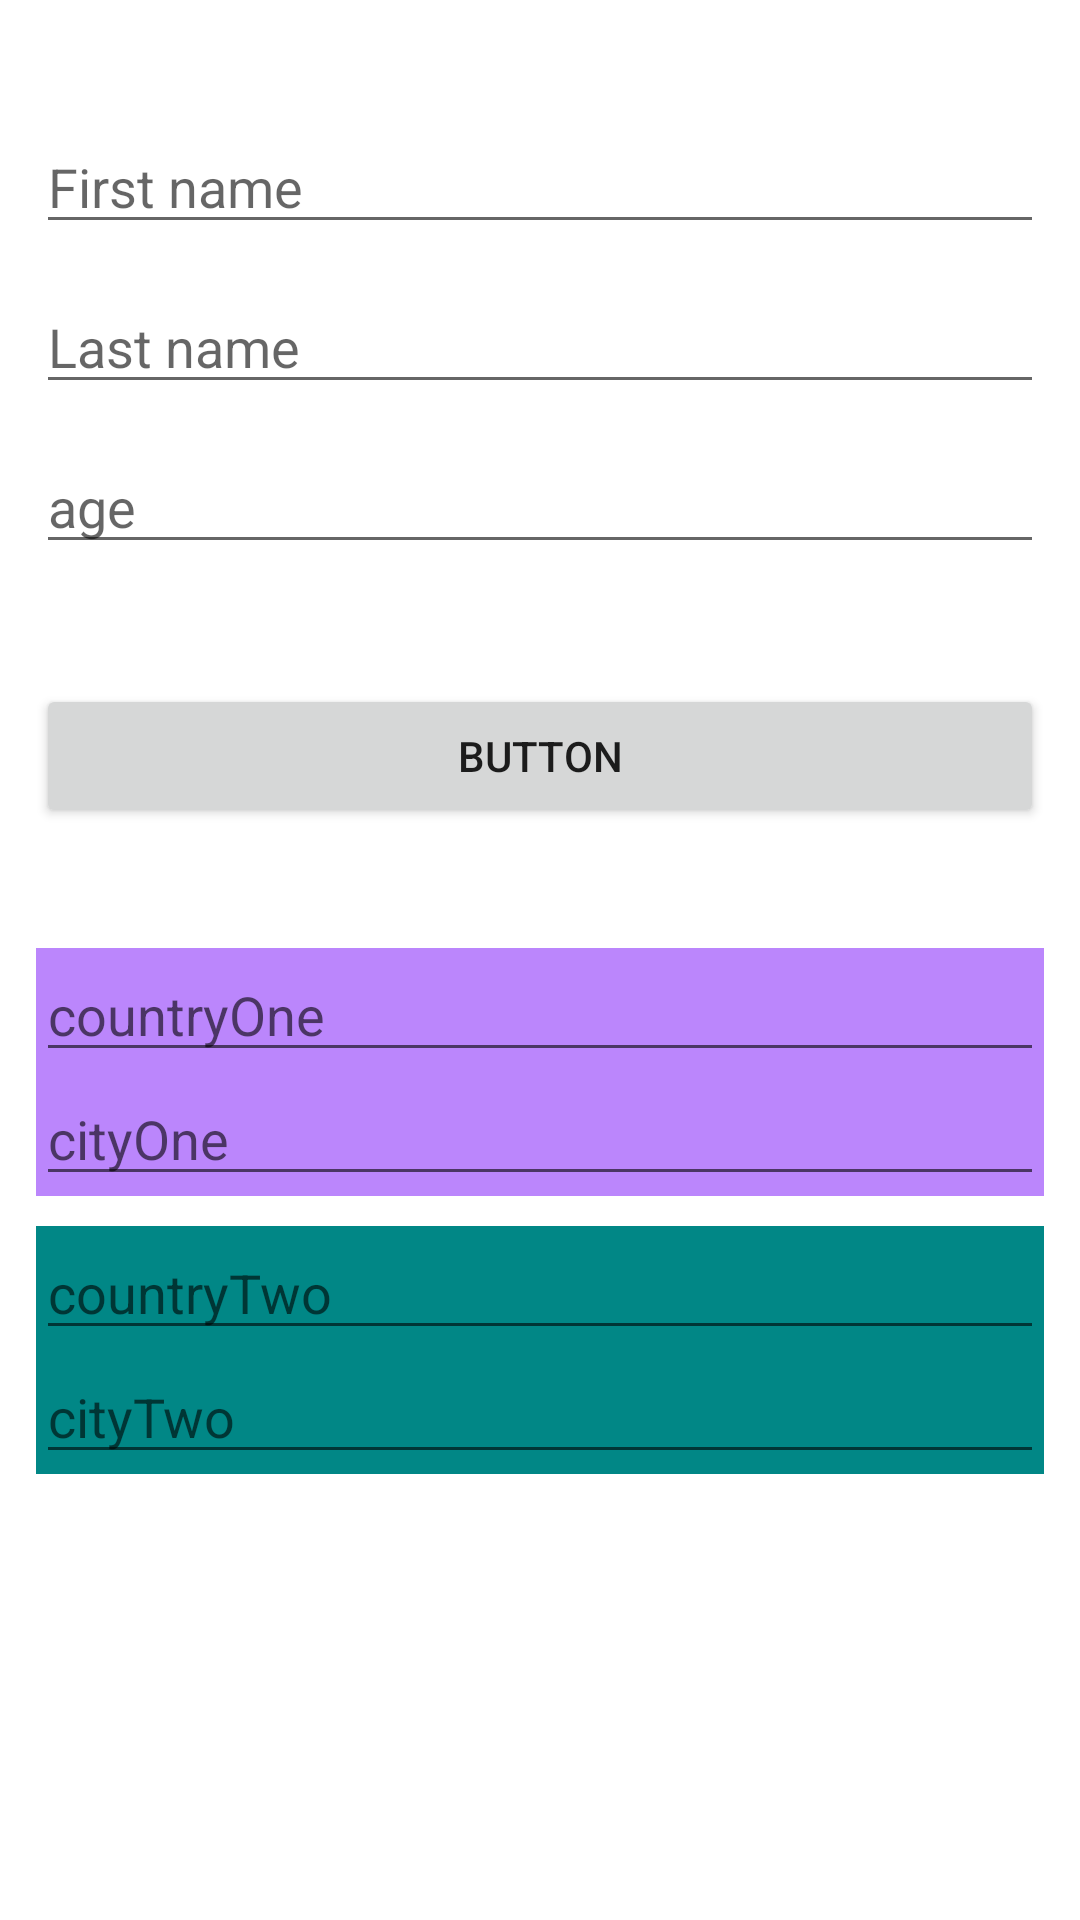

This screen was rendered from an Android layout file. Write that file and the resources it references.
<!-- AndroidManifest.xml: application theme Theme.ExRoomDataBase -->
<!-- res/layout/fragment_add.xml -->
<?xml version="1.0" encoding="utf-8"?>
<androidx.constraintlayout.widget.ConstraintLayout xmlns:android="http://schemas.android.com/apk/res/android"
    xmlns:app="http://schemas.android.com/apk/res-auto"
    xmlns:tools="http://schemas.android.com/tools"
    android:layout_width="match_parent"
    android:layout_height="match_parent"
    tools:context=".fragment.add.AddFragment"
    tools:layout_editor_absoluteX="18dp"
    tools:layout_editor_absoluteY="-148dp">

    <EditText
        android:id="@+id/editTextTextPersonName3"
        android:layout_width="0dp"
        android:layout_height="wrap_content"
        android:layout_margin="12dp"
        android:ems="10"
        android:hint="age"
        android:inputType="textPersonName"
        app:layout_constraintEnd_toEndOf="parent"
        app:layout_constraintStart_toStartOf="parent"
        app:layout_constraintTop_toBottomOf="@+id/editTextTextPersonName2" />

    <EditText
        android:id="@+id/editTextTextPersonName2"
        android:layout_width="0dp"
        android:layout_height="wrap_content"
        android:layout_margin="12dp"
        android:ems="10"
        android:hint="Last name"
        android:inputType="textPersonName"
        app:layout_constraintEnd_toEndOf="parent"
        app:layout_constraintStart_toStartOf="parent"
        app:layout_constraintTop_toBottomOf="@+id/editTextTextPersonName" />

    <EditText
        android:id="@+id/editTextTextPersonName"
        android:layout_width="0dp"
        android:layout_height="wrap_content"
        android:layout_marginLeft="12dp"
        android:layout_marginTop="40dp"
        android:layout_marginRight="12dp"
        android:ems="10"
        android:hint="First name"
        android:inputType="textPersonName"
        app:layout_constraintEnd_toEndOf="parent"
        app:layout_constraintStart_toStartOf="parent"
        app:layout_constraintTop_toTopOf="parent" />

    <Button
        android:id="@+id/button"
        android:layout_width="match_parent"
        android:layout_height="wrap_content"
        android:layout_marginLeft="12dp"
        android:layout_marginTop="40dp"
        android:layout_marginRight="12dp"
        android:text="Button"
        app:layout_constraintEnd_toEndOf="parent"
        app:layout_constraintStart_toStartOf="parent"
        app:layout_constraintTop_toBottomOf="@+id/editTextTextPersonName3" />

    <LinearLayout
        android:id="@+id/firstLinearLayout"
        android:layout_width="match_parent"
        android:layout_height="wrap_content"
        android:orientation="vertical"
        android:layout_marginLeft="12dp"
        android:layout_marginTop="40dp"
        android:layout_marginRight="12dp"
        android:background="@color/purple_200"
        app:layout_constraintEnd_toEndOf="parent"
        app:layout_constraintStart_toStartOf="parent"
        app:layout_constraintTop_toBottomOf="@+id/button">

        <EditText
            android:id="@+id/editTextTextPersonName4"
            android:layout_width="match_parent"
            android:layout_height="wrap_content"
            android:ems="10"
            android:hint="countryOne"
            android:inputType="textPersonName" />

        <EditText
            android:id="@+id/editTextTextPersonName5"
            android:layout_width="match_parent"
            android:layout_height="wrap_content"
            android:ems="10"
            android:hint="cityOne"
            android:inputType="textPersonName" />
    </LinearLayout>

    <LinearLayout
        android:id="@+id/secondLinearLayout"
        android:layout_width="match_parent"
        android:layout_height="wrap_content"
        android:orientation="vertical"
        android:layout_marginLeft="12dp"
        android:layout_marginTop="10dp"
        android:layout_marginRight="12dp"
        android:background="@color/teal_700"
        app:layout_constraintEnd_toEndOf="parent"
        app:layout_constraintStart_toStartOf="parent"
        app:layout_constraintTop_toBottomOf="@+id/firstLinearLayout">

        <EditText
            android:id="@+id/editTextTextPersonName6"
            android:layout_width="match_parent"
            android:layout_height="wrap_content"
            android:ems="10"
            android:hint="countryTwo"
            android:inputType="textPersonName" />

        <EditText
            android:id="@+id/editTextTextPersonName7"
            android:layout_width="match_parent"
            android:layout_height="wrap_content"
            android:ems="10"
            android:hint="cityTwo"
            android:inputType="textPersonName" />

    </LinearLayout>

</androidx.constraintlayout.widget.ConstraintLayout>
<!-- resources referenced by this layout -->
<resources>
  <style name="Theme.ExRoomDataBase" parent="Theme.MaterialComponents.DayNight.DarkActionBar">
          
          <item name="colorPrimary">@color/purple_500</item>
          <item name="colorPrimaryVariant">@color/purple_700</item>
          <item name="colorOnPrimary">@color/white</item>
          
          <item name="colorSecondary">@color/teal_200</item>
          <item name="colorSecondaryVariant">@color/teal_700</item>
          <item name="colorOnSecondary">@color/black</item>
          
          <item name="android:statusBarColor">?attr/colorPrimaryVariant</item>
          
      </style>
  <!-- not gathered from this repository: default colours our renderer supplied (Android Studio template values) -->
  <color name="purple_200">#FFBB86FC</color>
  <color name="purple_500">#FF6200EE</color>
  <color name="purple_700">#FF3700B3</color>
  <color name="teal_200">#FF03DAC5</color>
  <color name="teal_700">#FF018786</color>
  <color name="black">#FF000000</color>
  <color name="white">#FFFFFFFF</color>
</resources>
